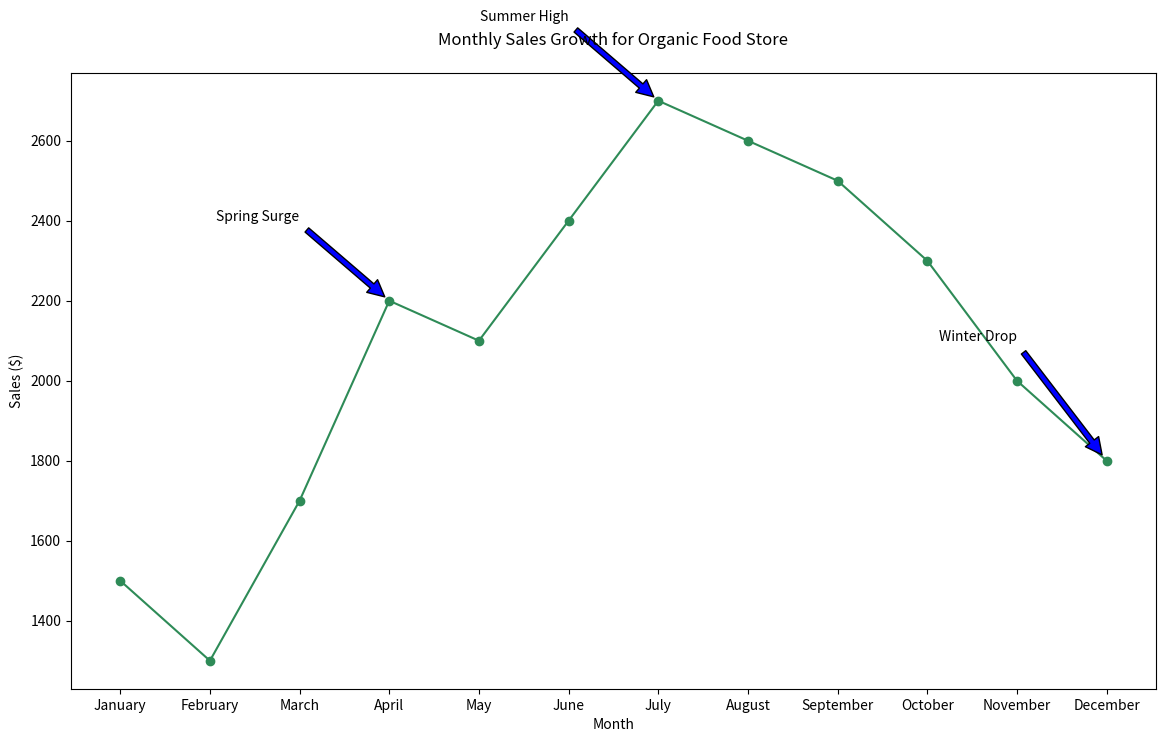

The script that saved this image:

import matplotlib.pyplot as plt

# Data
months = ["January", "February", "March", "April", "May", "June", "July", "August", "September", "October", "November", "December"]
sales = [1500, 1300, 1700, 2200, 2100, 2400, 2700, 2600, 2500, 2300, 2000, 1800]

plt.figure(figsize=(14, 8))

# Plotting the line chart
plt.plot(months, sales, color="#2E8B57", marker='o')

# Adding annotations for specific points
plt.annotate('Spring Surge', xy=('April', 2200), xytext=('March', 2400),
             arrowprops=dict(facecolor='blue', shrink=0.05),
             horizontalalignment='right')
plt.annotate('Summer High', xy=('July', 2700), xytext=('June', 2900),
             arrowprops=dict(facecolor='blue', shrink=0.05),
             horizontalalignment='right')
plt.annotate('Winter Drop', xy=('December', 1800), xytext=('November', 2100),
             arrowprops=dict(facecolor='blue', shrink=0.05),
             horizontalalignment='right')

# Title and labels
plt.title('Monthly Sales Growth for Organic Food Store', pad=20)
plt.xlabel('Month')
plt.ylabel('Sales ($)')

# Show the chart
plt.show()
